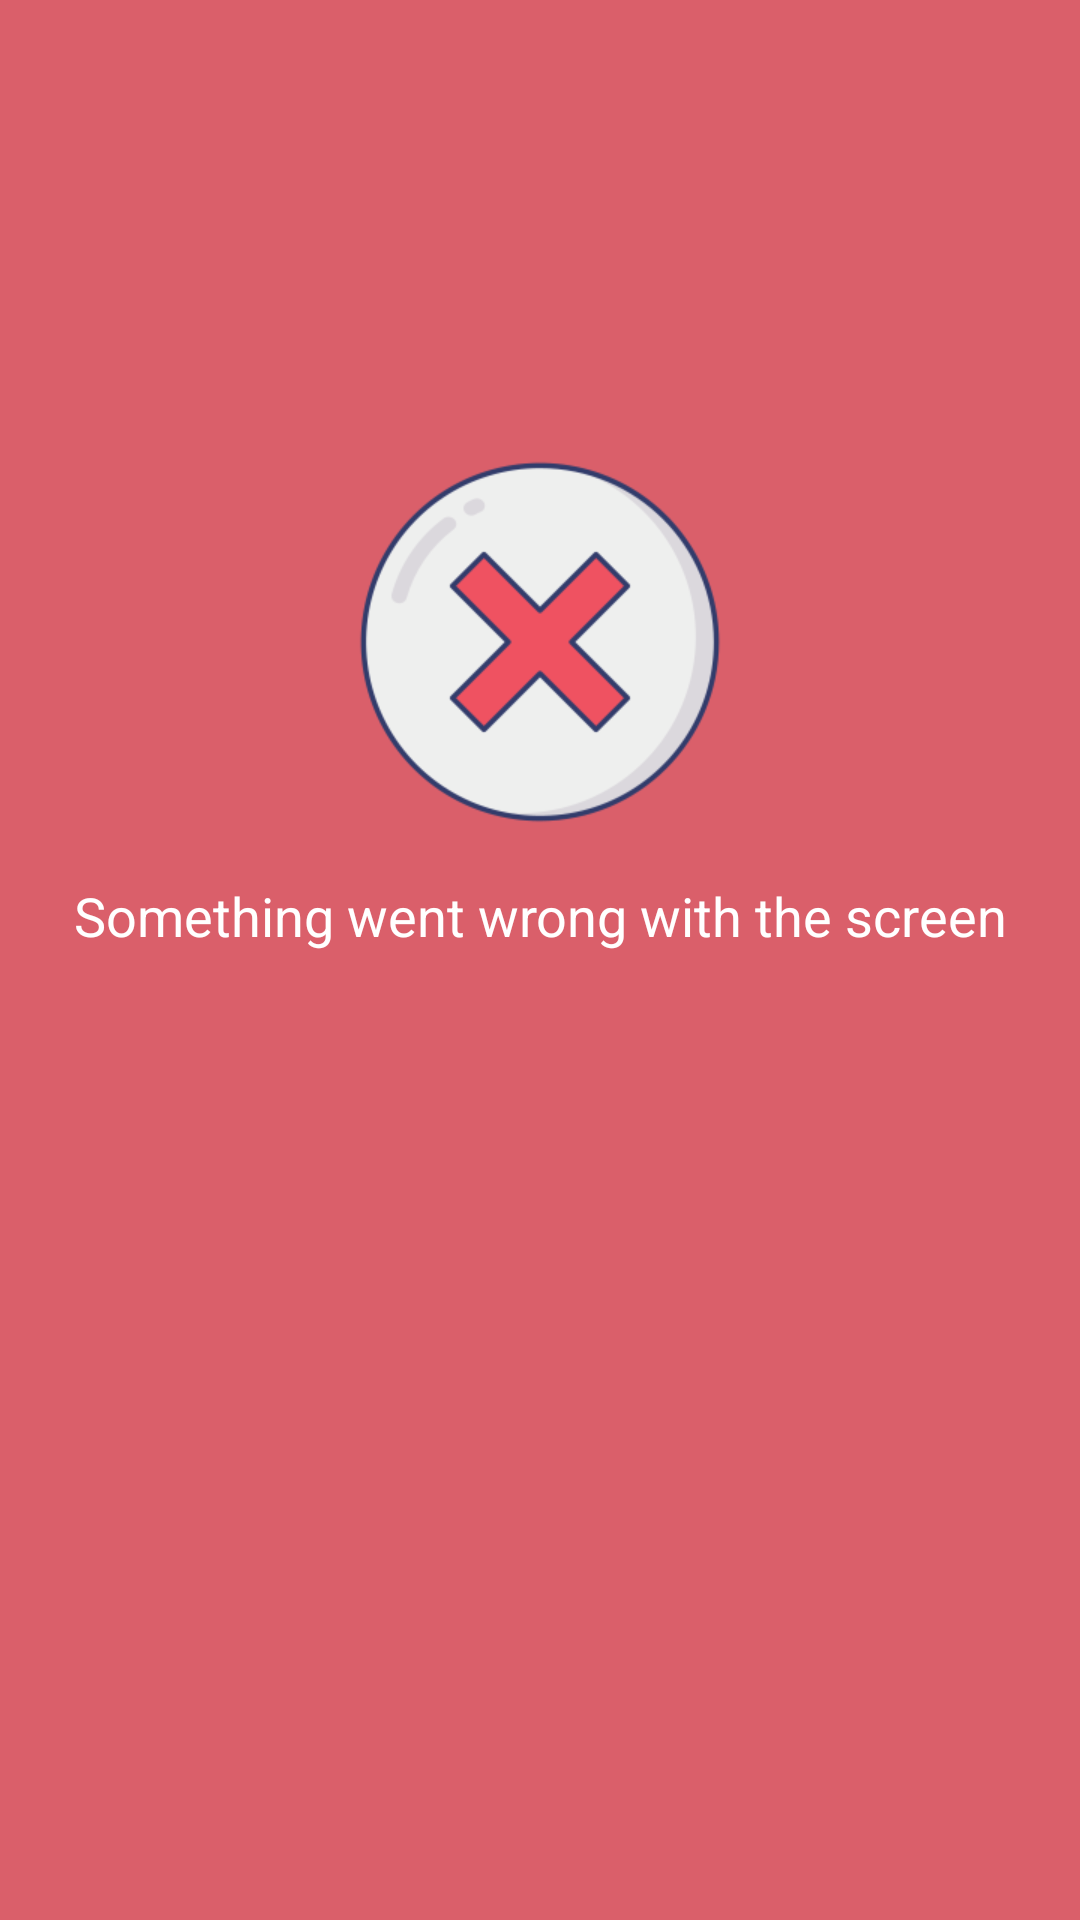

Produce the Android XML layout that renders to this screen, including the resource entries it uses.
<!-- AndroidManifest.xml: application theme Theme.TripleS -->
<!-- res/layout/fragment_error.xml -->
<?xml version="1.0" encoding="utf-8"?>
<androidx.constraintlayout.widget.ConstraintLayout xmlns:android="http://schemas.android.com/apk/res/android"
    xmlns:app="http://schemas.android.com/apk/res-auto"
    xmlns:tools="http://schemas.android.com/tools"
    android:layout_width="match_parent"
    android:layout_height="match_parent"
    android:background="@color/red"
    tools:context=".Fragments.ErrorFragment">

    <ImageView
        android:id="@+id/error_fragment_image"
        android:layout_width="0dp"
        android:layout_height="0dp"
        android:layout_marginTop="150dp"
        android:src="@drawable/alert"
        app:layout_constraintEnd_toEndOf="parent"
        app:layout_constraintHeight_percent="0.2"
        app:layout_constraintStart_toStartOf="parent"
        app:layout_constraintTop_toTopOf="parent"
        app:layout_constraintWidth_percent="0.4" />

    <TextView
        android:id="@+id/errorsp_fragment_text"
        android:layout_width="wrap_content"
        android:layout_height="wrap_content"
        android:layout_marginTop="15dp"
        android:text="@string/something_went_wrong_with_screen"
        android:textColor="@color/white"
        android:textSize="18dp"
        app:layout_constraintEnd_toEndOf="parent"
        app:layout_constraintStart_toStartOf="parent"
        app:layout_constraintTop_toBottomOf="@id/error_fragment_image"/>

</androidx.constraintlayout.widget.ConstraintLayout>
<!-- resources referenced by this layout -->
<resources>
  <color name="red">#DA5F6A</color>
  <color name="white">#FFFFFFFF</color>
  <!-- drawable alert: png bitmap (drawable-v24, 16160 bytes) -->
  <string name="something_went_wrong_with_screen">Something went wrong with the screen</string>
  <style name="Theme.TripleS" parent="Theme.MaterialComponents.DayNight.DarkActionBar">
          
          <item name="windowActionBar">false</item>
          <item name="windowNoTitle">true</item>
          <item name="colorPrimary">@color/primary_green</item>
          <item name="colorPrimaryVariant">@color/primary_green</item>
          <item name="colorOnPrimary">@color/white</item>
          
          <item name="colorSecondary">@color/teal_200</item>
          <item name="colorSecondaryVariant">@color/teal_700</item>
          <item name="colorOnSecondary">@color/black</item>
          
          <item name="android:statusBarColor" tools:targetApi="l">?attr/colorPrimaryVariant</item>
          
      </style>
  <color name="primary_green">#4aa96c</color>
  <color name="teal_200">#FF03DAC5</color>
  <color name="teal_700">#FF018786</color>
  <color name="black">#FF000000</color>
</resources>
